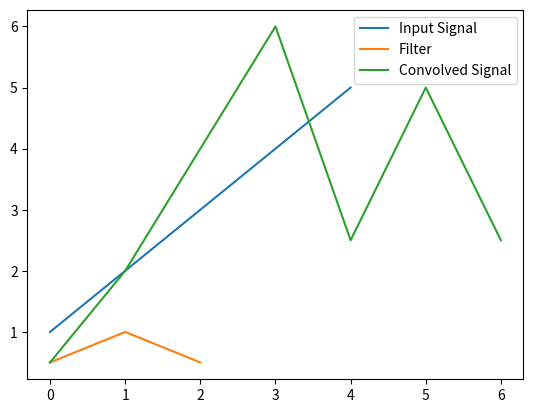

Reproduce this figure in Python.
import numpy as np
import matplotlib.pyplot as plt

def convolve(x, h):
    N = len(x) + len(h) - 1
    y = np.zeros(N)
    for i in range(N):
        for j in range(len(h)):
            if i-j >= 0 and i-j < len(x):
                y[i] += x[i-j] * h[j]
    return y

def overlap_save(x, h, N):
    y = np.zeros(len(x) + len(h) - 1)
    for i in range(0, len(x), N):
        block = x[i:i+N]
        convolved_block = convolve(block, h)
        y[i:i+len(convolved_block)] = convolved_block
    return y

x = np.array([1, 2, 3, 4, 5])
h = np.array([0.5, 1, 0.5])
N = 4

y = overlap_save(x, h, N)

plt.plot(x, label='Input Signal')
plt.plot(h, label='Filter')
plt.plot(y, label='Convolved Signal')
plt.legend()
plt.show()